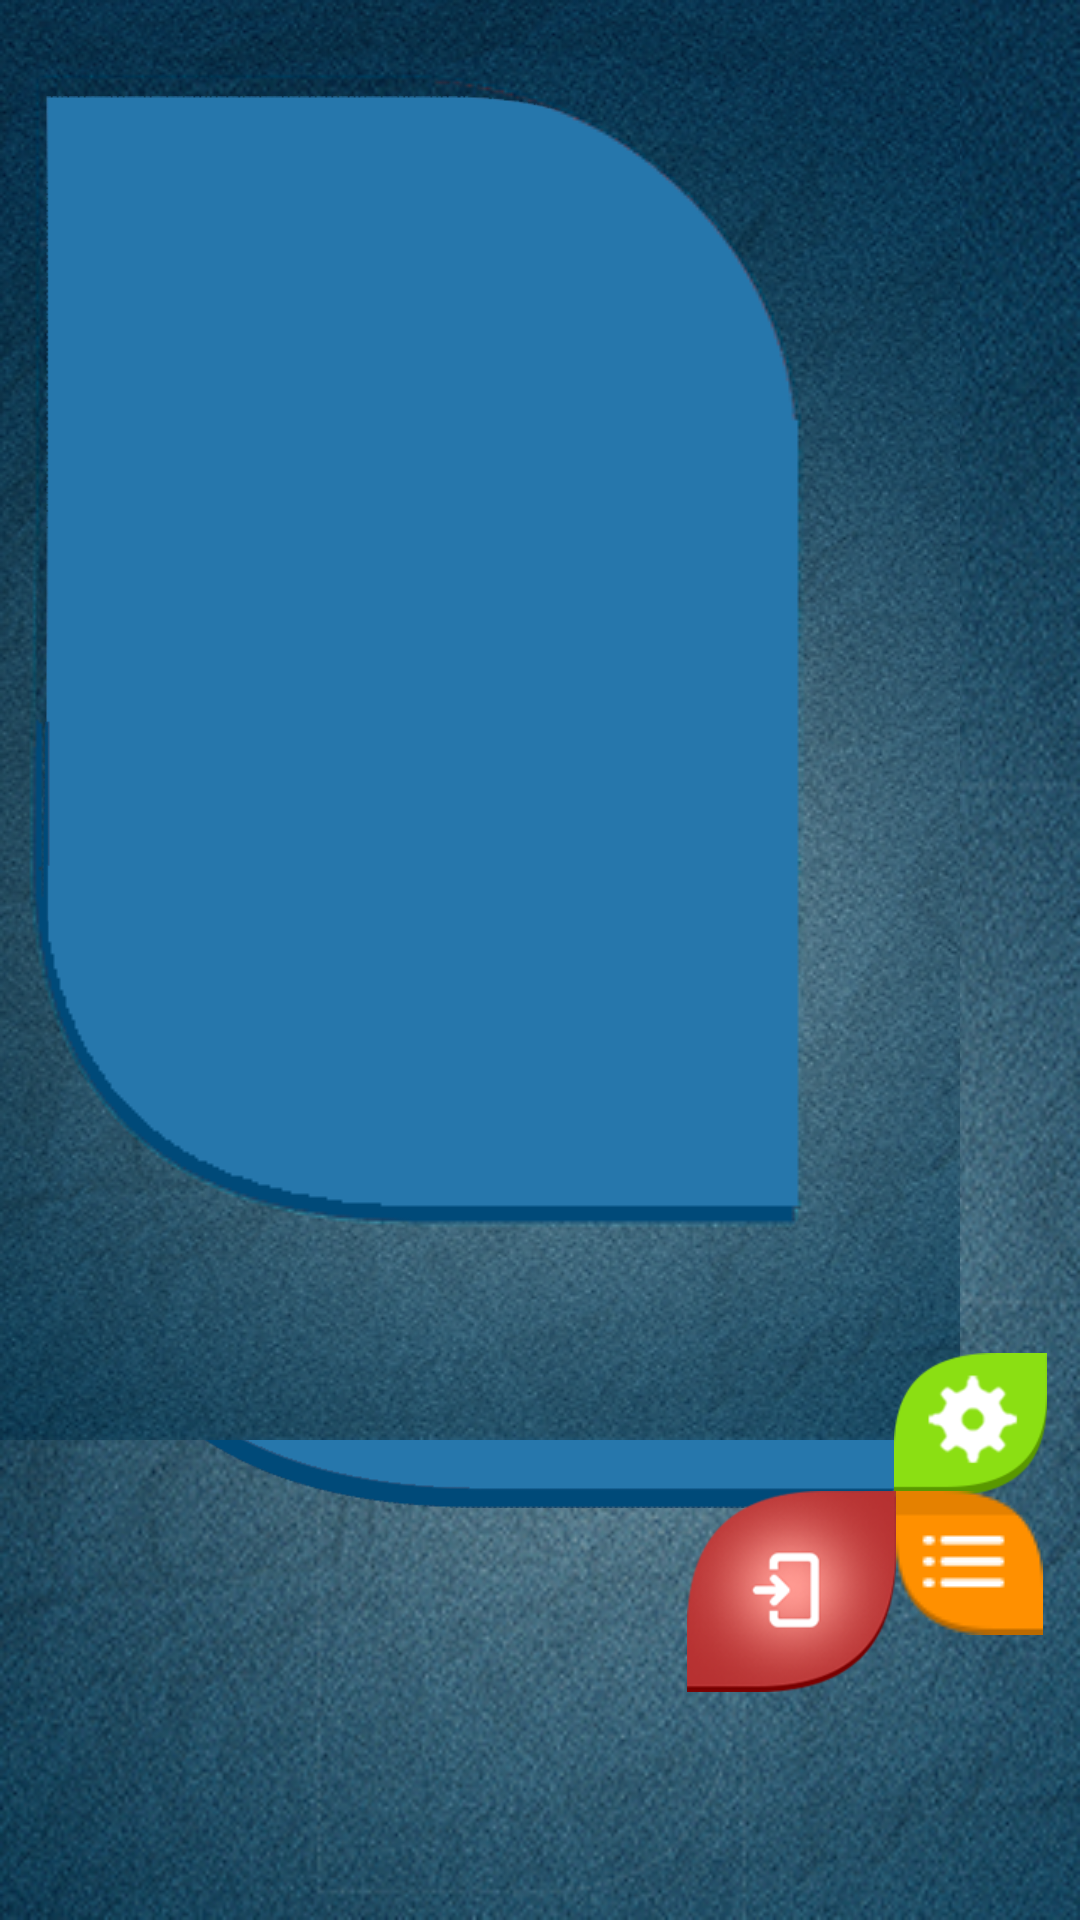

Layout XML and referenced resources for this Android screen:
<!-- AndroidManifest.xml: application theme AppTheme -->
<!-- res/layout/maket.xml -->
<RelativeLayout xmlns:android="http://schemas.android.com/apk/res/android"
    xmlns:tools="http://schemas.android.com/tools"
    android:layout_width="match_parent"
    android:layout_height="match_parent"
    android:background="@drawable/background_all" >

    <RelativeLayout
        android:id="@+id/relativeLayout1"
        android:layout_width="wrap_content"
        android:layout_height="wrap_content"
        android:layout_marginLeft="@dimen/margin_lepestok_main_left"
        android:layout_marginTop="@dimen/margin_lepestok_main_top" >

        <ImageView
            android:id="@+id/imageBig"
            android:layout_width="wrap_content"
            android:layout_height="wrap_content"
            android:contentDescription="@string/imageView_description"
            android:src="@drawable/lepestok_blue" />
    </RelativeLayout>

    <ImageView
        android:id="@+id/imageView3"
        android:layout_width="wrap_content"
        android:layout_height="wrap_content"
        android:contentDescription="@string/imageView_description"
        android:src="@drawable/blue_mask" />

    <ImageButton
        android:id="@+id/buttonSettings"
        android:layout_width="wrap_content"
        android:layout_height="wrap_content"
        android:layout_marginLeft="@dimen/margin_button_settings_left"
        android:layout_marginTop="@dimen/margin_button_settings_top"
        android:background="@null"
        android:contentDescription="@string/imageView_description"
        android:src="@drawable/button_settings" />

    <ImageButton
        android:id="@+id/buttonAddSearch"
        android:layout_width="wrap_content"
        android:layout_height="wrap_content"
        android:layout_alignTop="@+id/buttonAddSearchAccount"
        android:layout_toRightOf="@+id/buttonAddSearchAccount"
        android:background="@null"
        android:contentDescription="@string/imageView_description"
        android:src="@drawable/button_menu" />

    <ImageButton
        android:id="@+id/buttonAddSearchAccount"
        android:layout_width="wrap_content"
        android:layout_height="wrap_content"
        android:layout_marginLeft="@dimen/margin_button_add_search_left"
        android:layout_marginTop="@dimen/margin_button_add_search_top"
        android:background="@null"
        android:contentDescription="@string/imageView_description"
        android:onClick="AddSearchOnClick"
        android:src="@drawable/button_account" />

</RelativeLayout>
<!-- resources referenced by this layout -->
<resources>
  <dimen name="margin_button_add_search_left">368dp</dimen>
  <dimen name="margin_button_add_search_top">816dp</dimen>
  <dimen name="margin_button_settings_left">483dp</dimen>
  <dimen name="margin_button_settings_top">740dp</dimen>
  <dimen name="margin_lepestok_main_left">20dp</dimen>
  <dimen name="margin_lepestok_main_top">54dp</dimen>
  <!-- drawable background_all: png bitmap (drawable-ldpi, 90438 bytes) -->
  <!-- drawable blue_mask: png bitmap (drawable-ldpi, 72590 bytes) -->
  <!-- drawable button_account: png bitmap (drawable-ldpi, 5867 bytes) -->
  <!-- drawable button_menu: png bitmap (drawable-ldpi, 1772 bytes) -->
  <!-- drawable button_settings: png bitmap (drawable-ldpi, 2106 bytes) -->
  <!-- drawable lepestok_blue: png bitmap (drawable-ldpi, 7363 bytes) -->
  <string name="imageView_description">description to remove warning</string>
  <style name="AppTheme" parent="AppBaseTheme">
          
      </style>
  <style name="AppBaseTheme" parent="android:Theme.Light">
          
      </style>
</resources>
